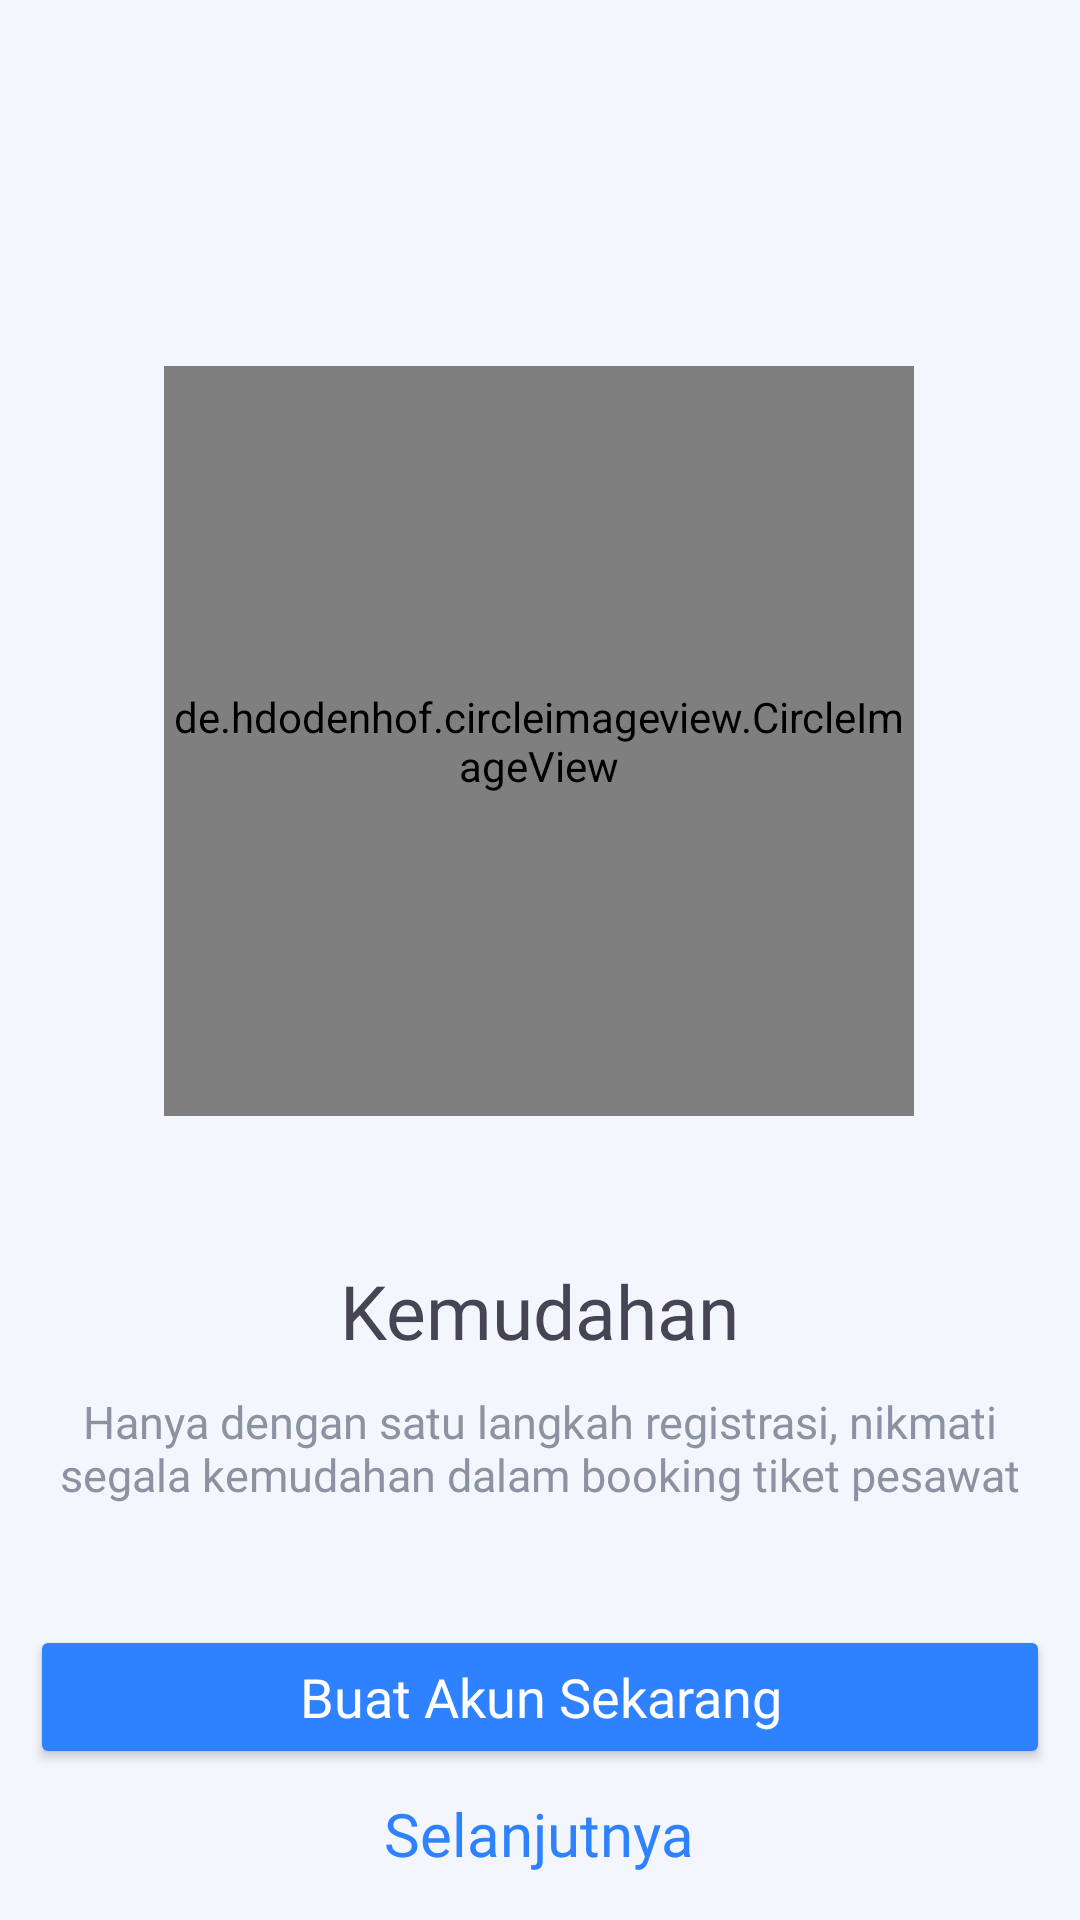

Layout XML and referenced resources for this Android screen:
<!-- AndroidManifest.xml: application theme Theme.GarudaNih -->
<!-- res/layout/activity_on_boarding_satu.xml -->
<?xml version="1.0" encoding="utf-8"?>
<androidx.constraintlayout.widget.ConstraintLayout
    xmlns:android="http://schemas.android.com/apk/res/android"
    xmlns:app="http://schemas.android.com/apk/res-auto"
    xmlns:tools="http://schemas.android.com/tools"
    android:layout_width="match_parent"
    android:layout_height="match_parent"
    android:padding="10dp"
    android:background="@color/warna_background"
    tools:context=".view.onboarding.OnBoardingSatu">

    <de.hdodenhof.circleimageview.CircleImageView
        android:id="@+id/onboardingSatu"
        android:layout_width="250dp"
        android:layout_height="250dp"
        android:layout_marginTop="112dp"
        android:src="@drawable/onboarding_satu"
        app:layout_constraintEnd_toEndOf="parent"
        app:layout_constraintHorizontal_bias="0.496"
        app:layout_constraintStart_toStartOf="parent"
        app:layout_constraintTop_toTopOf="parent" />

    <TextView
        android:id="@+id/copywritingTittle"
        android:layout_width="wrap_content"
        android:layout_height="wrap_content"
        android:layout_marginTop="48dp"
        android:textSize="25sp"
        android:fontFamily="@font/poppins_bold"
        android:text="@string/kemudahan"
        android:textColor="@color/warna_primary_font"
        app:layout_constraintEnd_toEndOf="parent"
        app:layout_constraintStart_toStartOf="parent"
        app:layout_constraintTop_toBottomOf="@+id/onboardingSatu" />

    <TextView
        android:id="@+id/copywritingTDesc"
        android:layout_width="wrap_content"
        android:layout_height="wrap_content"
        android:layout_marginTop="10dp"
        android:textSize="15sp"
        android:fontFamily="@font/poppins_medium"
        android:text="@string/onboarding_desc_satu"
        android:textAlignment="center"
        android:textColor="@color/warna_secondary_font"
        app:layout_constraintEnd_toEndOf="parent"
        app:layout_constraintStart_toStartOf="parent"
        app:layout_constraintTop_toBottomOf="@+id/copywritingTittle" />

    <Button
        android:id="@+id/btnRegister"
        style="@style/firstbutton"
        android:layout_width="match_parent"
        android:layout_height="wrap_content"
        android:layout_marginVertical="40dp"
        android:paddingVertical="10dp"
        android:fontFamily="@font/poppins_medium"
        android:text="Buat Akun Sekarang"
        app:layout_constraintTop_toBottomOf="@+id/copywritingTDesc" />

    <TextView
        android:id="@+id/tvNext"
        android:layout_width="wrap_content"
        android:layout_height="wrap_content"
        android:layout_marginTop="8dp"
        android:fontFamily="@font/poppins_medium"
        android:text="Selanjutnya"
        android:textSize="20sp"
        android:textColor="@color/warna_button"
        app:layout_constraintEnd_toEndOf="parent"
        app:layout_constraintHorizontal_bias="0.498"
        app:layout_constraintStart_toStartOf="parent"
        app:layout_constraintTop_toBottomOf="@+id/btnRegister" />

</androidx.constraintlayout.widget.ConstraintLayout>
<!-- resources referenced by this layout -->
<resources>
  <color name="warna_background">#F3F7FD</color>
  <color name="warna_button">#2F82FF</color>
  <color name="warna_primary_font">#464455</color>
  <color name="warna_secondary_font">#8D92A3</color>
  <!-- drawable onboarding_satu: jpeg bitmap (drawable, 9233 bytes) -->
  <string name="kemudahan">Kemudahan</string>
  <string name="onboarding_desc_satu">Hanya dengan satu langkah registrasi, nikmati segala kemudahan dalam booking tiket pesawat</string>
  <style name="firstbutton">
          <item name="backgroundTint">@color/warna_button</item>
          <item name="android:textSize">18sp</item>
          <item name="cornerRadius">10dp</item>
          <item name="android:state_pressed">false</item>
          <item name="android:textColor">@color/white</item>
          <item name="textAllCaps">false</item>
      </style>
  <style name="Theme.GarudaNih" parent="Theme.MaterialComponents.DayNight.NoActionBar">
          
          <item name="background">@color/warna_background</item>
          <item name="colorPrimary">@color/warna_button</item>
          <item name="colorPrimaryVariant">@color/warna_second_button</item>
          <item name="colorOnPrimary">@color/warna_button</item>
          
          <item name="colorSecondary">@color/warna_button</item>
          <item name="colorSecondaryVariant">@color/teal_700</item>
          <item name="colorOnSecondary">@color/black</item>
          
          <item name="android:statusBarColor" tools:targetApi="l" tools:ignore="ObsoleteSdkInt">?attr/colorPrimaryVariant</item>
          
      </style>
  <color name="white">#FFFFFF</color>
  <color name="warna_second_button">#ADB1BC</color>
  <color name="teal_700">#FF018786</color>
  <color name="black">#FF000000</color>
</resources>
